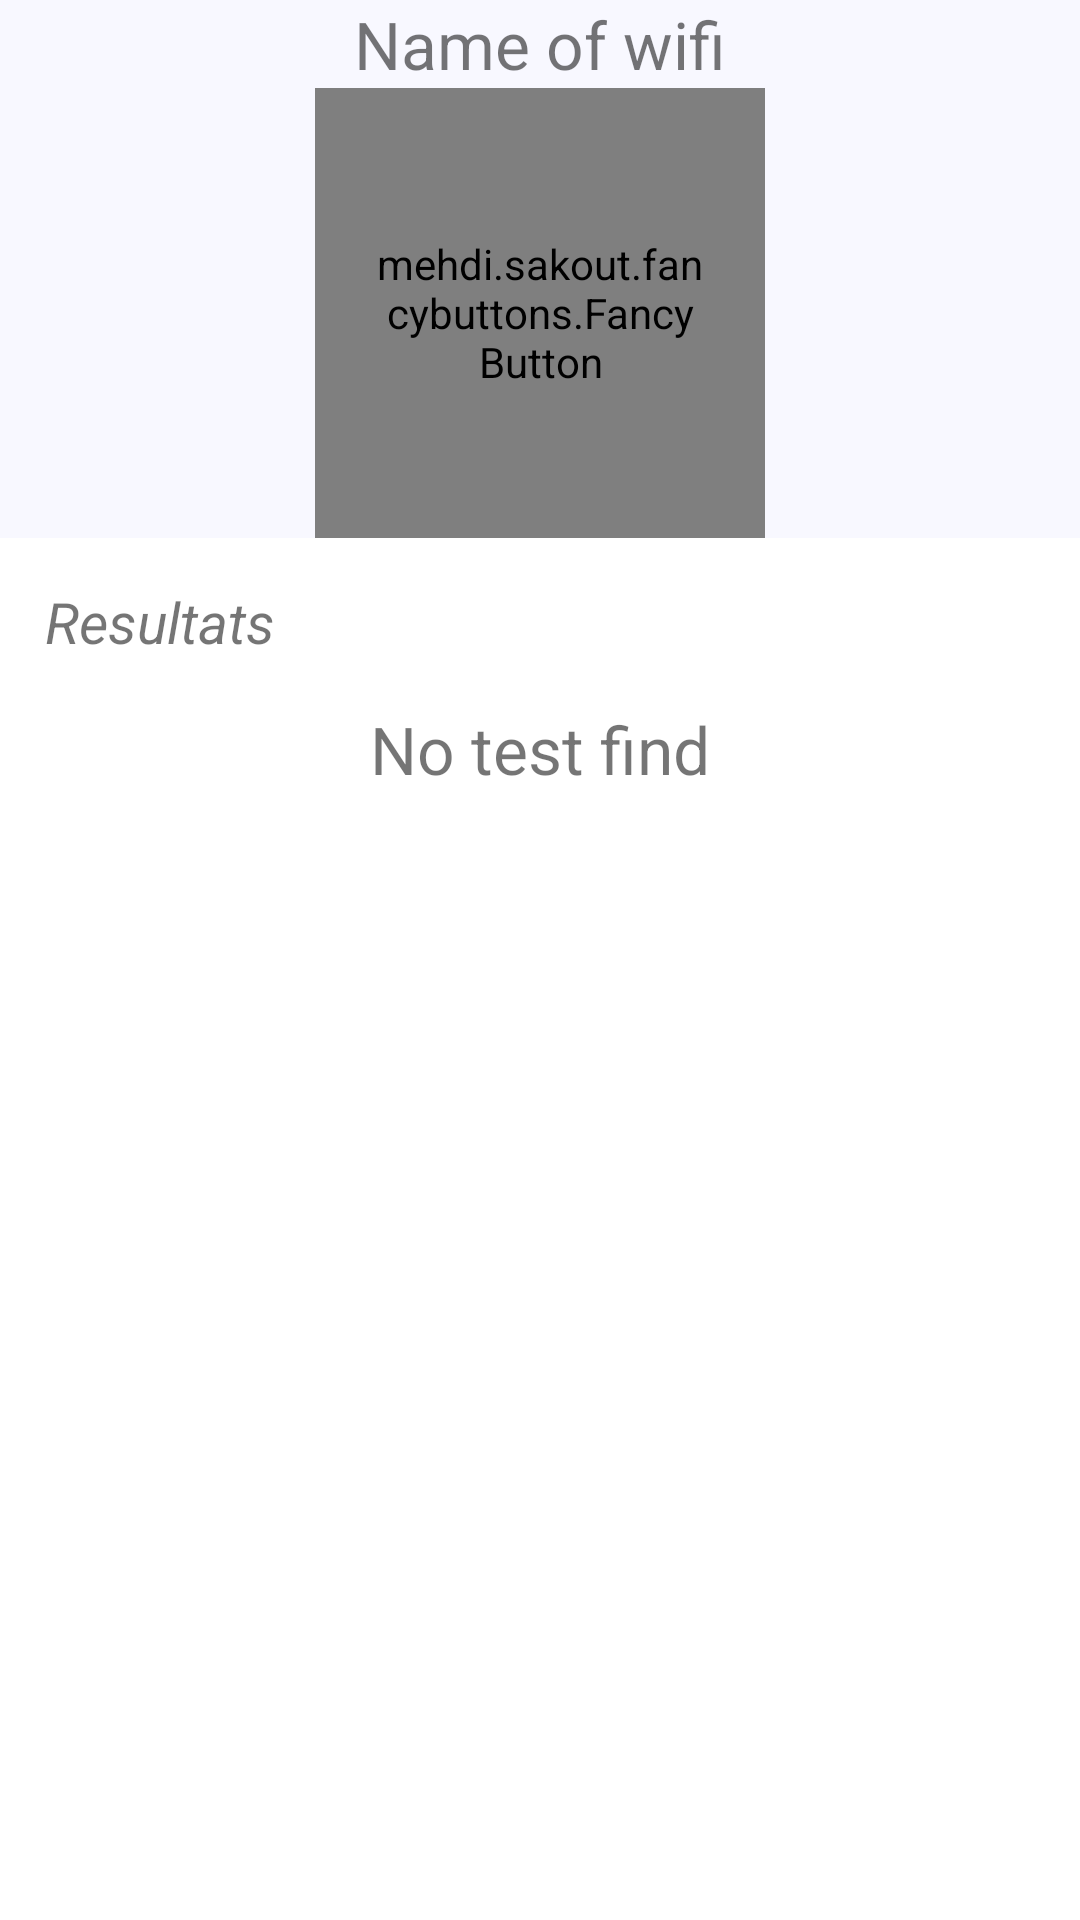

Write the Android layout XML for this screen, with the resource values it uses.
<!-- AndroidManifest.xml: application theme AppTheme -->
<!-- res/layout/speed_fragment.xml -->
<?xml version="1.0" encoding="utf-8"?>
<LinearLayout
        xmlns:android="http://schemas.android.com/apk/res/android"
        xmlns:app="http://schemas.android.com/apk/res-auto"
        xmlns:tools="http://schemas.android.com/tools"
        android:id="@+id/speed"
        android:orientation="vertical"
        xmlns:fancy="http://schemas.android.com/apk/res-auto"
android:gravity="center_vertical"
        android:layout_width="match_parent"
        android:background="#f8f8ff"
        android:layout_height="match_parent"
        tools:context=".ui.speed.SpeedFragment">

    <TextView
            android:id="@+id/wifi_name"
            android:layout_gravity="center"
android:textSize="22dp"
            android:layout_width="wrap_content"
            android:layout_height="wrap_content"
            android:text="Name of wifi"
            app:layout_constraintBottom_toBottomOf="parent"
            app:layout_constraintEnd_toEndOf="parent"
            app:layout_constraintStart_toStartOf="parent"
            app:layout_constraintTop_toTopOf="parent"/>
    <mehdi.sakout.fancybuttons.FancyButton
            android:id="@+id/btn_start_speed"
            android:layout_width="150dp"
            android:layout_height="150dp"
            android:paddingBottom="10dp"
            android:paddingLeft="20dp"
            android:paddingRight="20dp"
            android:paddingTop="10dp"
            fancy:fb_borderColor="#FFFFFF"
            fancy:fb_borderWidth="1dp"
            fancy:fb_defaultColor="#00bfff"
            fancy:fb_focusColor="#9bd823"

            fancy:fb_fontIconResource="&#xf04b;"
            fancy:fb_iconPosition="left"

            android:layout_gravity="center"

            fancy:fb_radius="140dp"
            style="@style/Divider"
            fancy:fb_text="Start Speed Test"
            fancy:fb_textColor="#FFFFFF" />

        <LinearLayout android:layout_width="match_parent"
                      android:background="#fff"
                      android:layout_height="match_parent"
                      android:orientation="vertical">
            <TextView android:layout_width="wrap_content"
                      android:layout_height="wrap_content"
                      android:text="Resultats"
                      android:textSize="19dp"
                      android:id="@+id/Result"
                      android:textStyle="italic"
                      android:layout_marginLeft="15dp"
                      android:layout_marginTop="15dp"

            />
            <androidx.recyclerview.widget.RecyclerView
                    android:layout_width="match_parent"
                    android:layout_height="wrap_content"
                    android:layout_marginLeft="15dp"
                    android:layout_marginTop="15dp"
                    android:layout_marginRight="10dp"
                    android:visibility="gone"

                    android:id="@+id/liste_tests"
            />
            <TextView android:layout_width="wrap_content"
                      android:layout_height="wrap_content"
                      android:text="No test find"
                      android:textSize="22dp"
                      android:id="@+id/notest"
                      android:layout_gravity="center"
                      android:gravity="center"
                      android:layout_marginTop="15dp"

            />

        </LinearLayout>



</LinearLayout>
<!-- resources referenced by this layout -->
<resources>
  <style name="Divider">
          <item name="android:layout_width">match_parent</item>
          <item name="android:layout_height">4dp</item>
          <item name="android:background">?android:attr/listDivider</item>
      </style>
  <style name="AppTheme" parent="Base.Theme.AppCompat.Light.DarkActionBar">
          
          <item name="colorPrimary">@color/colorPrimary</item>
          <item name="colorPrimaryDark">@color/colorPrimaryDark</item>
          <item name="colorAccent">@color/colorAccent</item>
      </style>
  <color name="colorPrimary">#6200EE</color>
  <color name="colorPrimaryDark">#3700B3</color>
  <color name="colorAccent">#03DAC5</color>
</resources>
